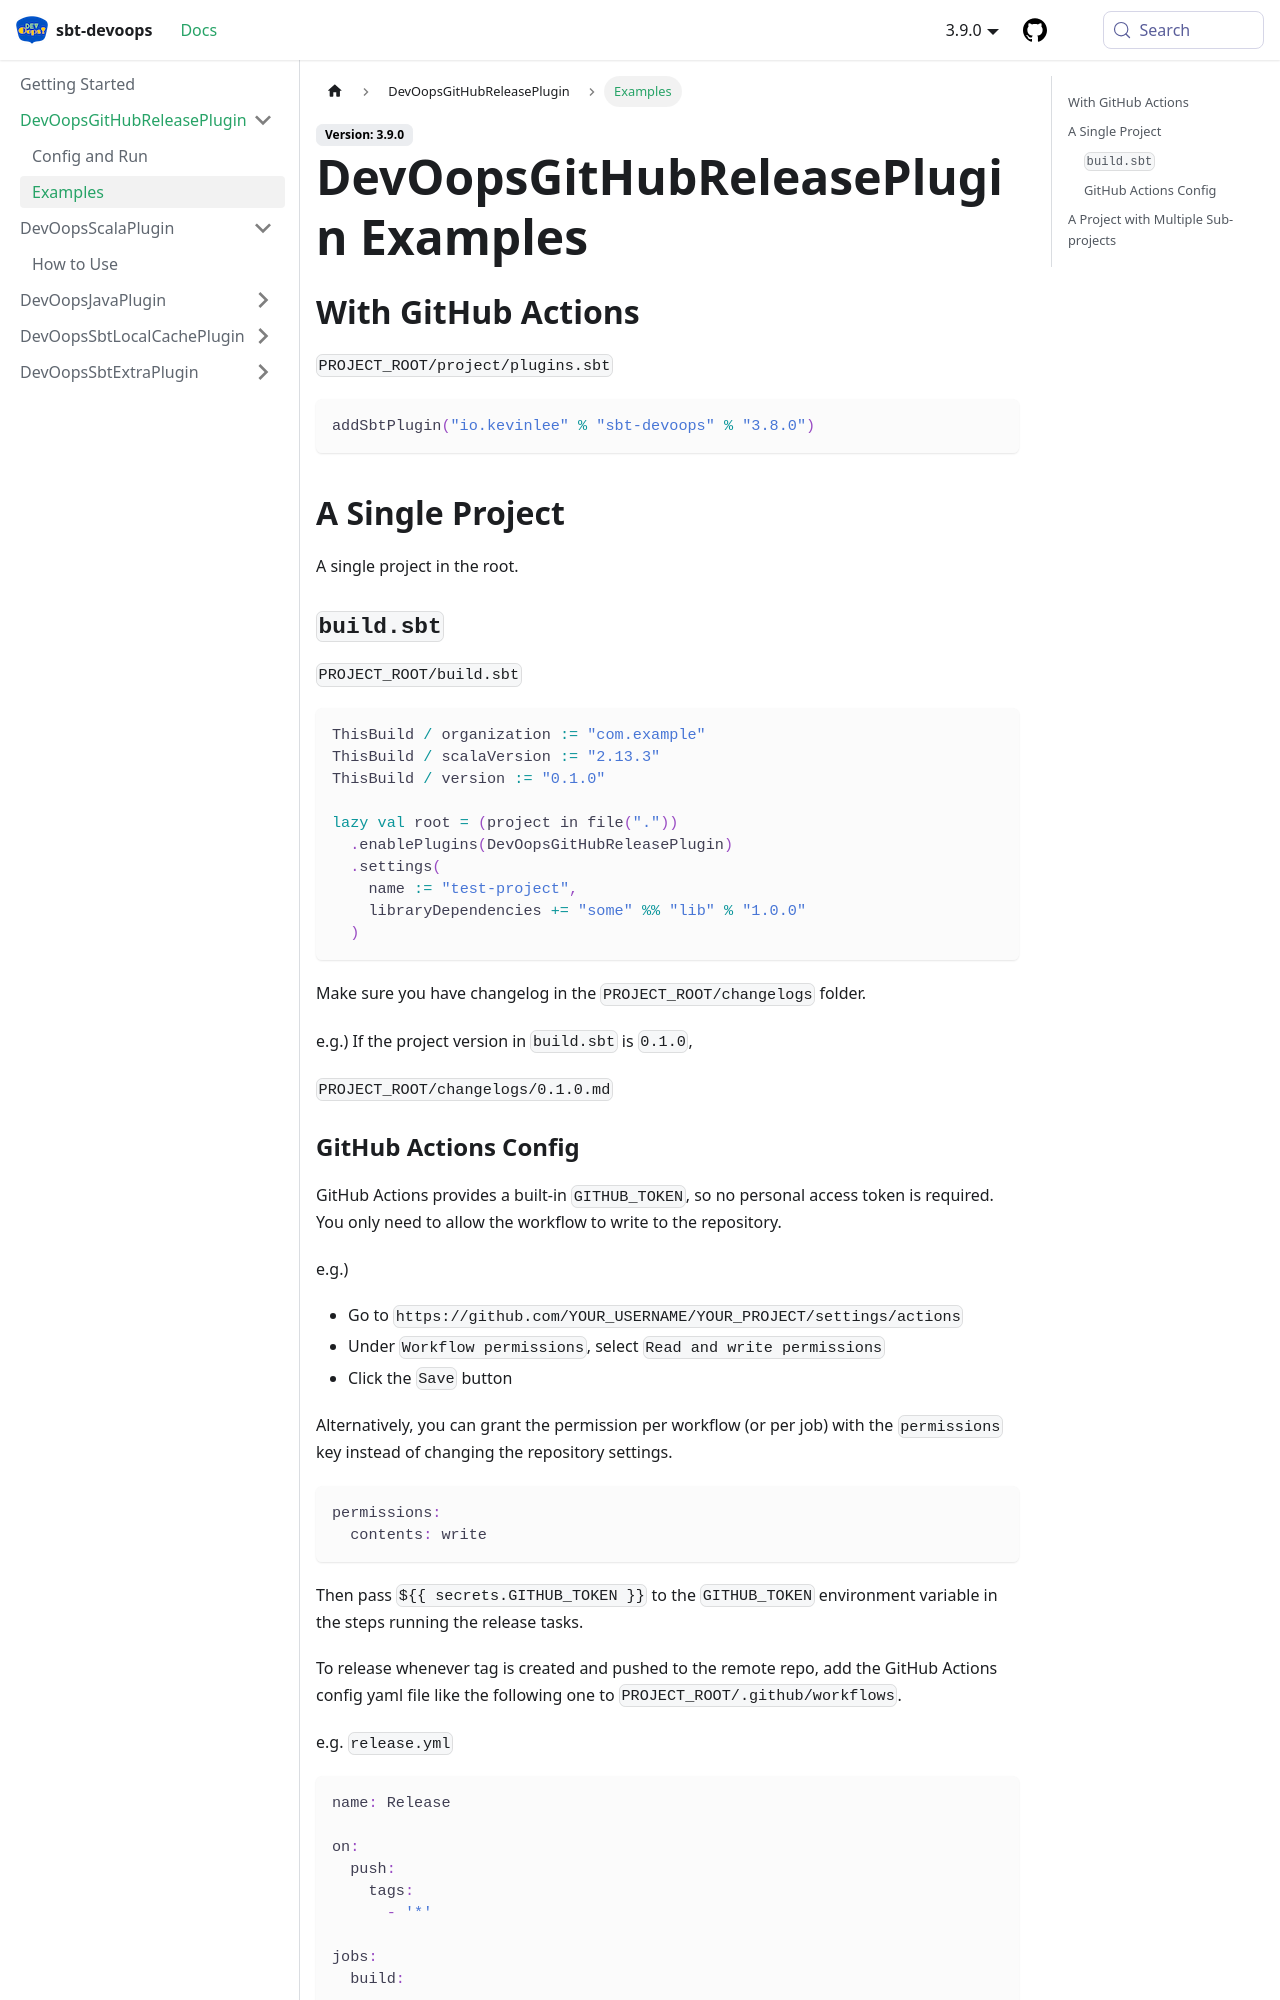

repository: kevin-lee/sbt-devoops · page: docs/gh-release-plugin/examples/index.html · generator: docusaurus

---
id: examples
title: DevOopsGitHubReleasePlugin Examples
sidebar_label: Examples
---

## With GitHub Actions

`PROJECT_ROOT/project/plugins.sbt`
```scala
addSbtPlugin("io.kevinlee" % "sbt-devoops" % "3.8.0")
```

## A Single Project

A single project in the root.

### `build.sbt`

`PROJECT_ROOT/build.sbt`
```scala
ThisBuild / organization := "com.example"
ThisBuild / scalaVersion := "2.13.3"
ThisBuild / version := "0.1.0"

lazy val root = (project in file("."))
  .enablePlugins(DevOopsGitHubReleasePlugin)
  .settings(
    name := "test-project",
    libraryDependencies += "some" %% "lib" % "1.0.0"
  )
```

Make sure you have changelog in the `PROJECT_ROOT/changelogs` folder.

e.g.)
If the project version in `build.sbt` is `0.1.0`,

`PROJECT_ROOT/changelogs/0.1.0.md`
